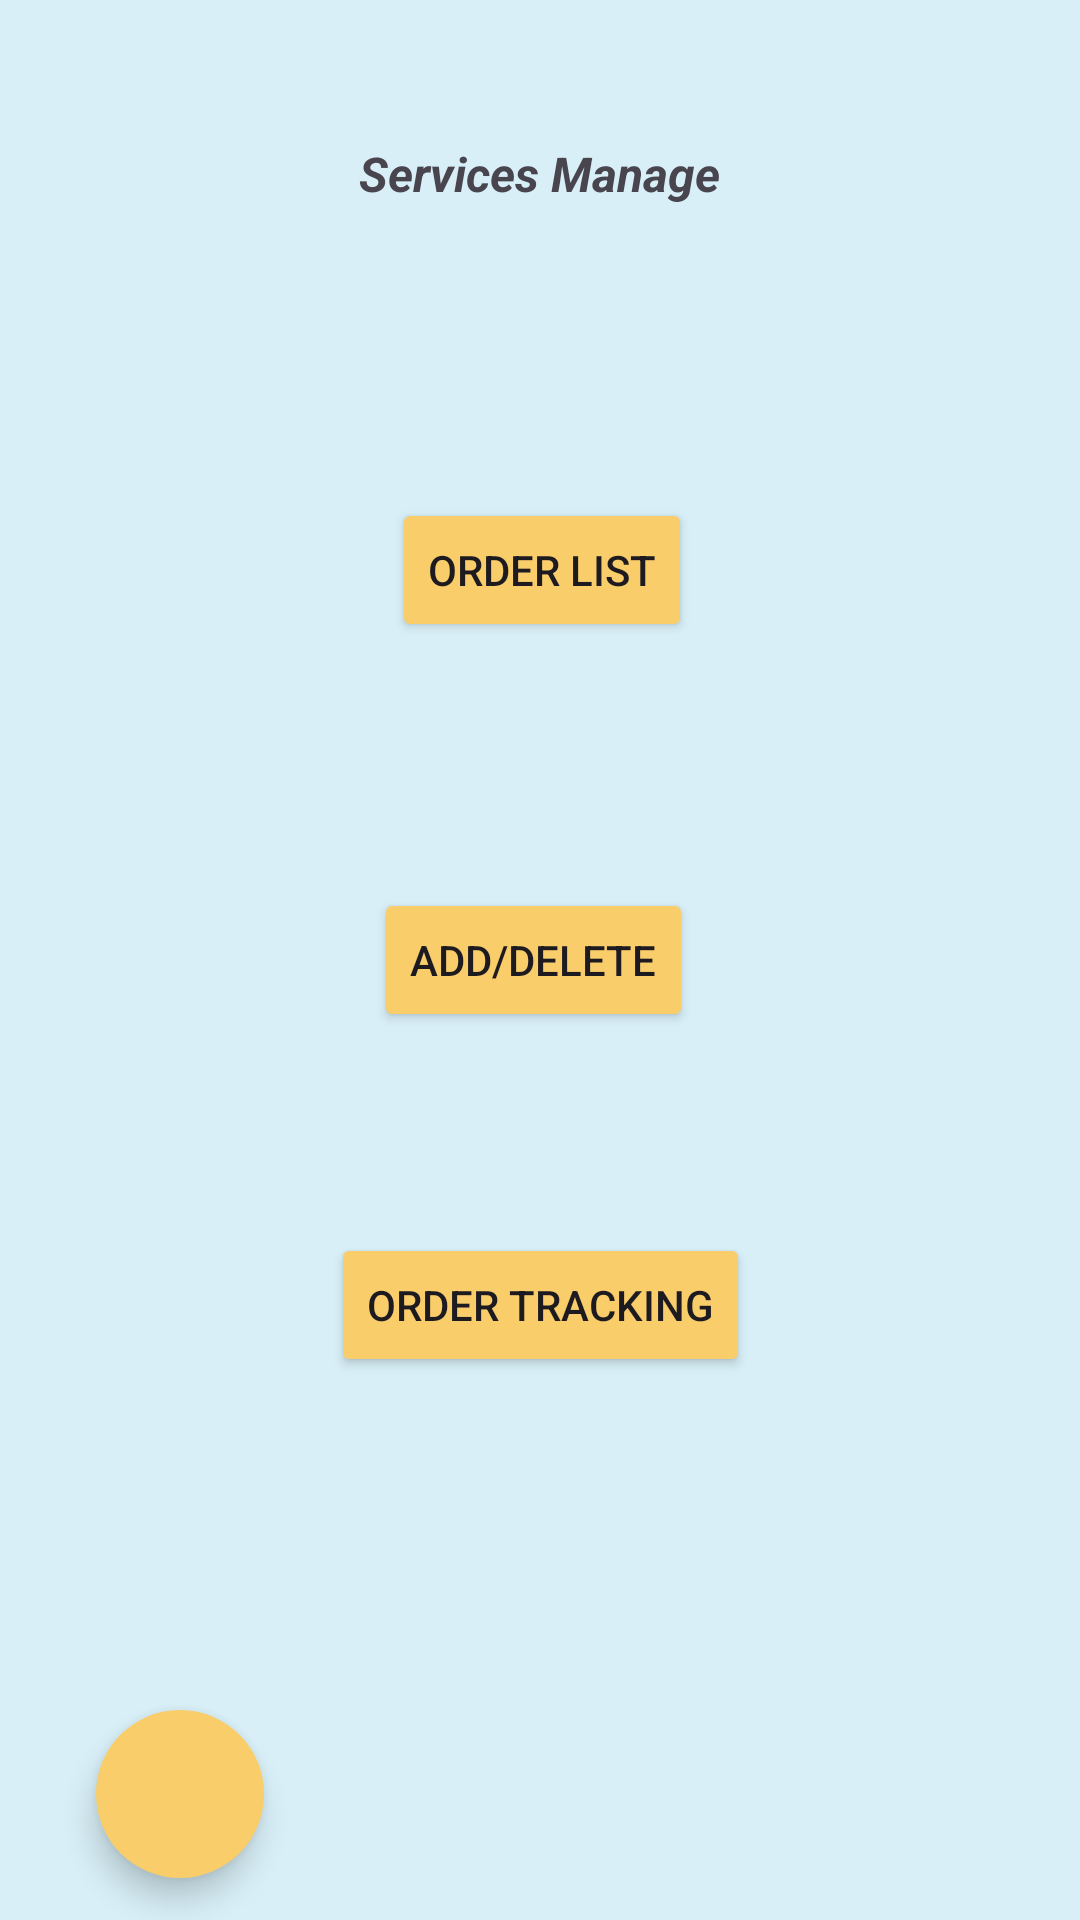

The Android layout XML behind this screen, and the referenced resources:
<!-- AndroidManifest.xml: application theme Theme.Car_Main -->
<!-- res/layout/activity_services_manage.xml -->
<?xml version="1.0" encoding="utf-8"?>
<androidx.constraintlayout.widget.ConstraintLayout xmlns:android="http://schemas.android.com/apk/res/android"
    xmlns:app="http://schemas.android.com/apk/res-auto"
    xmlns:tools="http://schemas.android.com/tools"
    android:id="@+id/main"
    android:layout_width="match_parent"
    android:layout_height="match_parent"
    android:background="#D8EFF7"
    tools:context=".ServicesManageActivity">

    <TextView
        android:id="@+id/textView3"
        android:layout_width="wrap_content"
        android:layout_height="wrap_content"
        android:layout_marginTop="47dp"
        android:text="Services Manage"
        android:textSize="16sp"
        android:textStyle="bold|italic"
        app:layout_constraintEnd_toEndOf="parent"
        app:layout_constraintStart_toStartOf="parent"
        app:layout_constraintTop_toTopOf="parent" />

    <Button
        android:id="@+id/button3"
        android:layout_width="wrap_content"
        android:layout_height="wrap_content"
        android:backgroundTint="#F9CD6A"
        android:text="Add/Delete"
        app:layout_constraintBottom_toBottomOf="parent"
        app:layout_constraintEnd_toEndOf="parent"
        app:layout_constraintHorizontal_bias="0.491"
        app:layout_constraintStart_toStartOf="parent"
        app:layout_constraintTop_toTopOf="parent" />

    <Button
        android:id="@+id/button4"
        android:layout_width="wrap_content"
        android:layout_height="wrap_content"
        android:layout_marginBottom="181dp"
        android:backgroundTint="#F9CD6A"
        android:text="Order Tracking"
        app:layout_constraintBottom_toBottomOf="parent"
        app:layout_constraintEnd_toEndOf="parent"
        app:layout_constraintStart_toStartOf="parent" />

    <Button
        android:id="@+id/button5"
        android:layout_width="wrap_content"
        android:layout_height="wrap_content"
        android:layout_marginBottom="82dp"
        android:backgroundTint="#F9CD6A"
        android:text="Order List"
        app:layout_constraintBottom_toTopOf="@+id/button3"
        app:layout_constraintEnd_toEndOf="parent"
        app:layout_constraintHorizontal_bias="0.503"
        app:layout_constraintStart_toStartOf="parent" />

    <com.google.android.material.floatingactionbutton.FloatingActionButton
        android:id="@+id/fabBackMyCustomers"
        android:layout_width="56dp"
        android:layout_height="57dp"
        android:layout_marginStart="32dp"
        android:background="#FFFFFF"
        android:clickable="true"
        android:onClick="onClickFabBackMyCustomers"
        android:src="@drawable/baseline_arrow_back_24"
        app:backgroundTint="#F9CD6A"
        app:layout_constraintBottom_toBottomOf="parent"
        app:layout_constraintStart_toStartOf="parent"
        app:layout_constraintTop_toTopOf="parent"
        app:layout_constraintVertical_bias="0.976"
        app:shapeAppearance="@style/ShapeAppearance.Material3.Corner.ExtraLarge"
        app:srcCompat="@drawable/ic_launcher_foreground" />
</androidx.constraintlayout.widget.ConstraintLayout>
<!-- resources referenced by this layout -->
<resources>
  <style name="Theme.Car_Main" parent="Base.Theme.Car_Main" />
  <style name="Base.Theme.Car_Main" parent="Theme.Material3.DayNight.NoActionBar">
          
          
      </style>
</resources>
